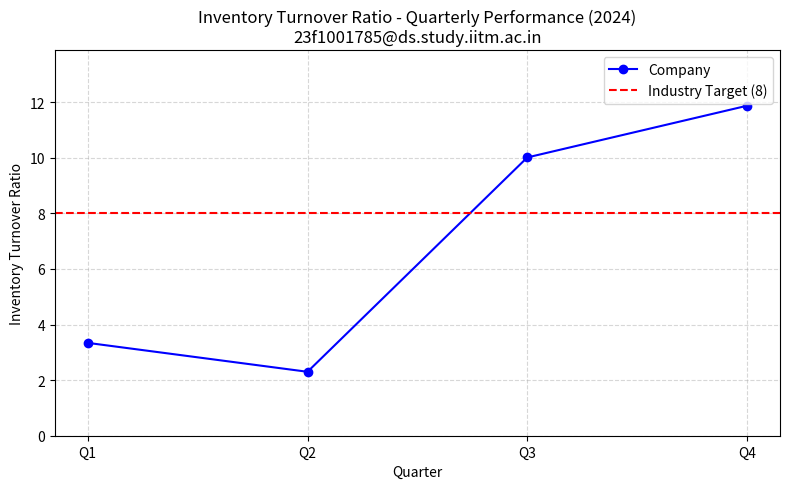

Python code for this plot:
# analysis.py
# Author: 23f1001785@ds.study.iitm.ac.in
# Business Case: Retail Performance Analysis

import matplotlib.pyplot as plt

# Quarterly Inventory Turnover Ratio Data
quarters = ['Q1', 'Q2', 'Q3', 'Q4']
turnover_ratio = [3.34, 2.3, 10.01, 11.87]
industry_target = 8

# Calculate average
average_turnover = sum(turnover_ratio)/len(turnover_ratio)
print(f"Average Inventory Turnover Ratio: {average_turnover:.2f}")

# Visualization
plt.figure(figsize=(8,5))
plt.plot(quarters, turnover_ratio, marker='o', linestyle='-', color='blue', label='Company')
plt.axhline(y=industry_target, color='red', linestyle='--', label='Industry Target (8)')
plt.title("Inventory Turnover Ratio - Quarterly Performance (2024)\n23f1001785@ds.study.iitm.ac.in")
plt.xlabel("Quarter")
plt.ylabel("Inventory Turnover Ratio")
plt.ylim(0, max(turnover_ratio)+2)
plt.grid(True, linestyle='--', alpha=0.5)
plt.legend()
plt.tight_layout()

# Save chart
plt.savefig("inventory_turnover.png", dpi=150)
plt.show()
